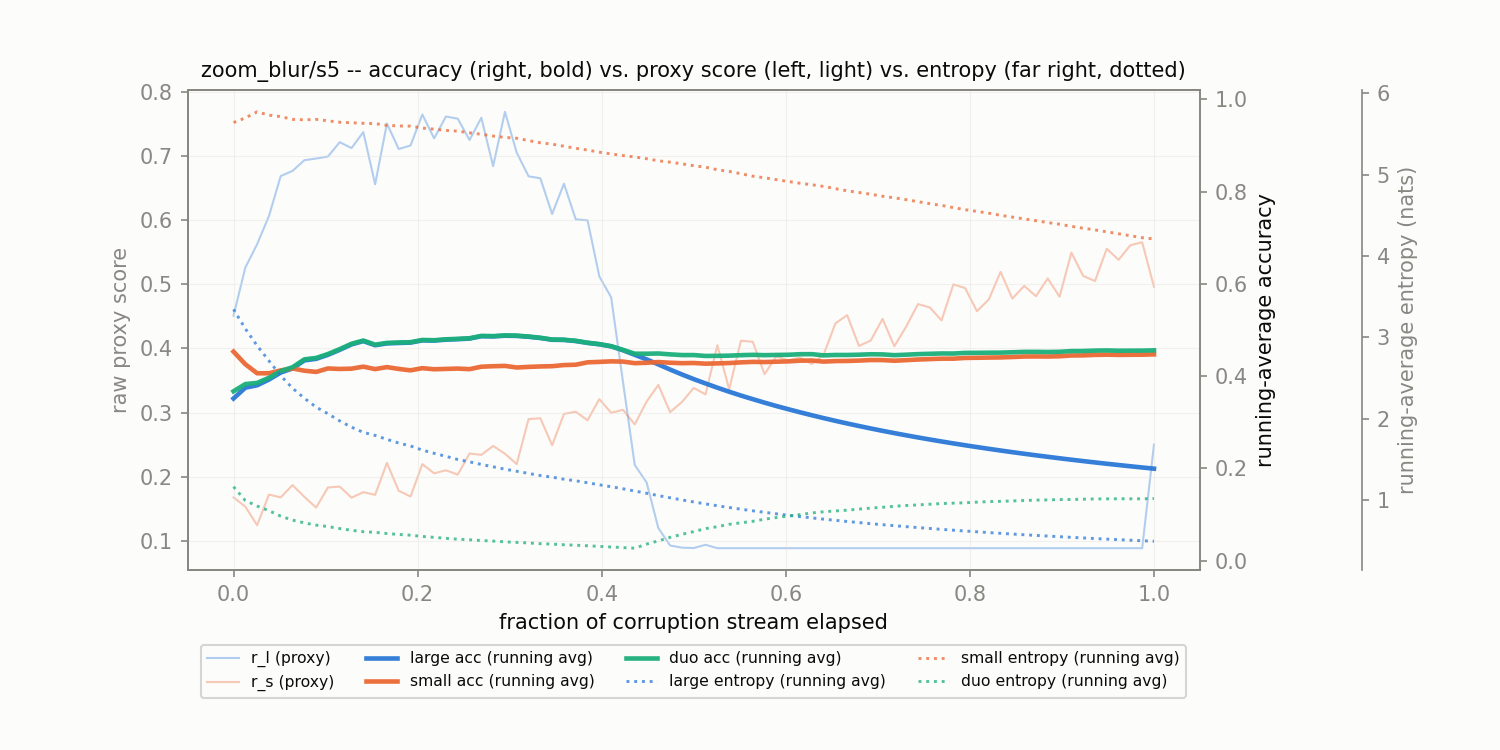

The file beside this chart, header and first rows:
corruption, t_frac, r_l, r_s, large_acc_run, small_acc_run, duo_acc_run, large_ent_run, small_ent_run, duo_ent_run
zoom_blur/s5, 0.0, 0.4511, 0.1676, 0.3516, 0.4531, 0.3672, 3.346, 5.641, 1.166
zoom_blur/s5, 0.01282, 0.5262, 0.1532, 0.375, 0.4258, 0.3828, 3.108, 5.698, 0.9957
zoom_blur/s5, 0.02564, 0.5627, 0.1242, 0.3802, 0.4062, 0.3854, 2.899, 5.773, 0.9285
zoom_blur/s5, 0.03846, 0.6066, 0.1721, 0.3926, 0.4062, 0.3965, 2.713, 5.732, 0.8715
zoom_blur/s5, 0.05128, 0.6691, 0.1676, 0.4078, 0.4125, 0.4109, 2.531, 5.714, 0.8041
zoom_blur/s5, 0.0641, 0.6771, 0.1868, 0.4167, 0.4167, 0.4193, 2.377, 5.68, 0.7555
zoom_blur/s5, 0.07692, 0.6938, 0.1685, 0.4342, 0.4118, 0.4364, 2.254, 5.674, 0.7215
zoom_blur/s5, 0.08974, 0.6964, 0.1518, 0.4375, 0.4092, 0.4395, 2.144, 5.68, 0.694
zoom_blur/s5, 0.1026, 0.6995, 0.1831, 0.4462, 0.4167, 0.4479, 2.063, 5.662, 0.6764
zoom_blur/s5, 0.1154, 0.7219, 0.1845, 0.457, 0.4156, 0.4586, 1.975, 5.645, 0.6516
zoom_blur/s5, 0.1282, 0.7127, 0.1672, 0.4688, 0.4162, 0.4702, 1.897, 5.639, 0.6304
zoom_blur/s5, 0.141, 0.7377, 0.1758, 0.4759, 0.4206, 0.4772, 1.834, 5.631, 0.613
zoom_blur/s5, 0.1538, 0.6561, 0.1716, 0.4669, 0.4153, 0.4681, 1.797, 5.628, 0.6054
zoom_blur/s5, 0.1667, 0.7511, 0.2215, 0.471, 0.4196, 0.4721, 1.748, 5.606, 0.5908
zoom_blur/s5, 0.1795, 0.7112, 0.1779, 0.4719, 0.4156, 0.4729, 1.702, 5.599, 0.5791
zoom_blur/s5, 0.1923, 0.7168, 0.169, 0.4727, 0.4126, 0.4736, 1.667, 5.597, 0.5701
zoom_blur/s5, 0.2051, 0.7651, 0.2195, 0.4775, 0.4173, 0.4784, 1.616, 5.573, 0.5548
zoom_blur/s5, 0.2179, 0.7279, 0.2052, 0.477, 0.4149, 0.4779, 1.576, 5.56, 0.5435
zoom_blur/s5, 0.2308, 0.762, 0.2099, 0.479, 0.4157, 0.4799, 1.539, 5.544, 0.5319
zoom_blur/s5, 0.2436, 0.7586, 0.2032, 0.4801, 0.4164, 0.4809, 1.5, 5.535, 0.5208
zoom_blur/s5, 0.2564, 0.7254, 0.2361, 0.4814, 0.4152, 0.4821, 1.471, 5.515, 0.5136
zoom_blur/s5, 0.2692, 0.76, 0.234, 0.4865, 0.4205, 0.4872, 1.439, 5.497, 0.5049
zoom_blur/s5, 0.2821, 0.6844, 0.2479, 0.4861, 0.4215, 0.4868, 1.411, 5.475, 0.4976
zoom_blur/s5, 0.2949, 0.7693, 0.2358, 0.4876, 0.4222, 0.4883, 1.382, 5.459, 0.4887
zoom_blur/s5, 0.3077, 0.7055, 0.2196, 0.4872, 0.4188, 0.4878, 1.356, 5.448, 0.4812
zoom_blur/s5, 0.3205, 0.6687, 0.2898, 0.4853, 0.4201, 0.4859, 1.329, 5.419, 0.4748
zoom_blur/s5, 0.3333, 0.6655, 0.2912, 0.4826, 0.421, 0.4832, 1.303, 5.392, 0.4659
zoom_blur/s5, 0.3462, 0.61, 0.249, 0.4788, 0.4216, 0.4794, 1.283, 5.375, 0.4605
zoom_blur/s5, 0.359, 0.6571, 0.2979, 0.4784, 0.424, 0.479, 1.258, 5.35, 0.4525
zoom_blur/s5, 0.3718, 0.6015, 0.3013, 0.476, 0.4247, 0.4766, 1.239, 5.324, 0.4471
zoom_blur/s5, 0.3846, 0.5999, 0.288, 0.472, 0.4299, 0.4725, 1.215, 5.303, 0.4402
zoom_blur/s5, 0.3974, 0.5125, 0.321, 0.469, 0.4309, 0.4695, 1.189, 5.277, 0.4324
zoom_blur/s5, 0.4103, 0.4799, 0.2997, 0.4645, 0.4321, 0.465, 1.166, 5.255, 0.4252
zoom_blur/s5, 0.4231, 0.3483, 0.3042, 0.4561, 0.4315, 0.457, 1.141, 5.235, 0.4175
zoom_blur/s5, 0.4359, 0.2182, 0.2816, 0.4462, 0.4281, 0.4487, 1.113, 5.218, 0.4106
zoom_blur/s5, 0.4487, 0.191, 0.3169, 0.4364, 0.429, 0.4486, 1.085, 5.197, 0.4603
zoom_blur/s5, 0.4615, 0.1197, 0.3431, 0.4255, 0.4305, 0.4491, 1.057, 5.171, 0.5003
zoom_blur/s5, 0.4744, 0.09251, 0.3007, 0.4143, 0.4291, 0.4472, 1.03, 5.154, 0.5439
zoom_blur/s5, 0.4872, 0.08922, 0.3165, 0.4036, 0.4281, 0.4457, 1.004, 5.133, 0.5811
zoom_blur/s5, 0.5, 0.08861, 0.3384, 0.3936, 0.4285, 0.4457, 0.9785, 5.111, 0.6144
zoom_blur/s5, 0.5128, 0.09369, 0.3284, 0.3841, 0.427, 0.4438, 0.9548, 5.092, 0.6513
zoom_blur/s5, 0.5256, 0.08839, 0.4052, 0.375, 0.4276, 0.444, 0.932, 5.061, 0.6749
zoom_blur/s5, 0.5385, 0.08838, 0.3364, 0.3663, 0.4284, 0.4444, 0.9104, 5.041, 0.7038
zoom_blur/s5, 0.5513, 0.08838, 0.4121, 0.358, 0.4299, 0.4455, 0.8897, 5.012, 0.7226
zoom_blur/s5, 0.5641, 0.08838, 0.4105, 0.3502, 0.4309, 0.4462, 0.8699, 4.982, 0.741
zoom_blur/s5, 0.5769, 0.08839, 0.36, 0.3426, 0.4305, 0.4455, 0.851, 4.962, 0.767
zoom_blur/s5, 0.5897, 0.08838, 0.3876, 0.3353, 0.4313, 0.446, 0.8329, 4.939, 0.7873
zoom_blur/s5, 0.6026, 0.08839, 0.3814, 0.3285, 0.432, 0.4463, 0.8156, 4.917, 0.8049
zoom_blur/s5, 0.6154, 0.08838, 0.3858, 0.3217, 0.4335, 0.4475, 0.799, 4.895, 0.8231
zoom_blur/s5, 0.6282, 0.08838, 0.3757, 0.3153, 0.4339, 0.4477, 0.783, 4.877, 0.8434
zoom_blur/s5, 0.641, 0.08838, 0.39, 0.3091, 0.4315, 0.445, 0.7676, 4.856, 0.8581
zoom_blur/s5, 0.6538, 0.08839, 0.4391, 0.3032, 0.4327, 0.4459, 0.7529, 4.829, 0.8684
zoom_blur/s5, 0.6667, 0.08838, 0.452, 0.2975, 0.4329, 0.4459, 0.7387, 4.802, 0.8774
zoom_blur/s5, 0.6795, 0.08839, 0.404, 0.292, 0.4337, 0.4465, 0.725, 4.781, 0.8906
zoom_blur/s5, 0.6923, 0.08838, 0.4124, 0.2866, 0.4349, 0.4474, 0.7118, 4.76, 0.9035
zoom_blur/s5, 0.7051, 0.08839, 0.4461, 0.2815, 0.4348, 0.4471, 0.6991, 4.735, 0.913
zoom_blur/s5, 0.7179, 0.08838, 0.4035, 0.2766, 0.4334, 0.4454, 0.6869, 4.716, 0.9257
zoom_blur/s5, 0.7308, 0.08839, 0.4341, 0.2718, 0.4347, 0.4465, 0.675, 4.694, 0.935
zoom_blur/s5, 0.7436, 0.08838, 0.4692, 0.2672, 0.436, 0.4477, 0.6636, 4.669, 0.9423
zoom_blur/s5, 0.7564, 0.08838, 0.464, 0.2628, 0.437, 0.4484, 0.6525, 4.644, 0.9506
... 19 more rows
